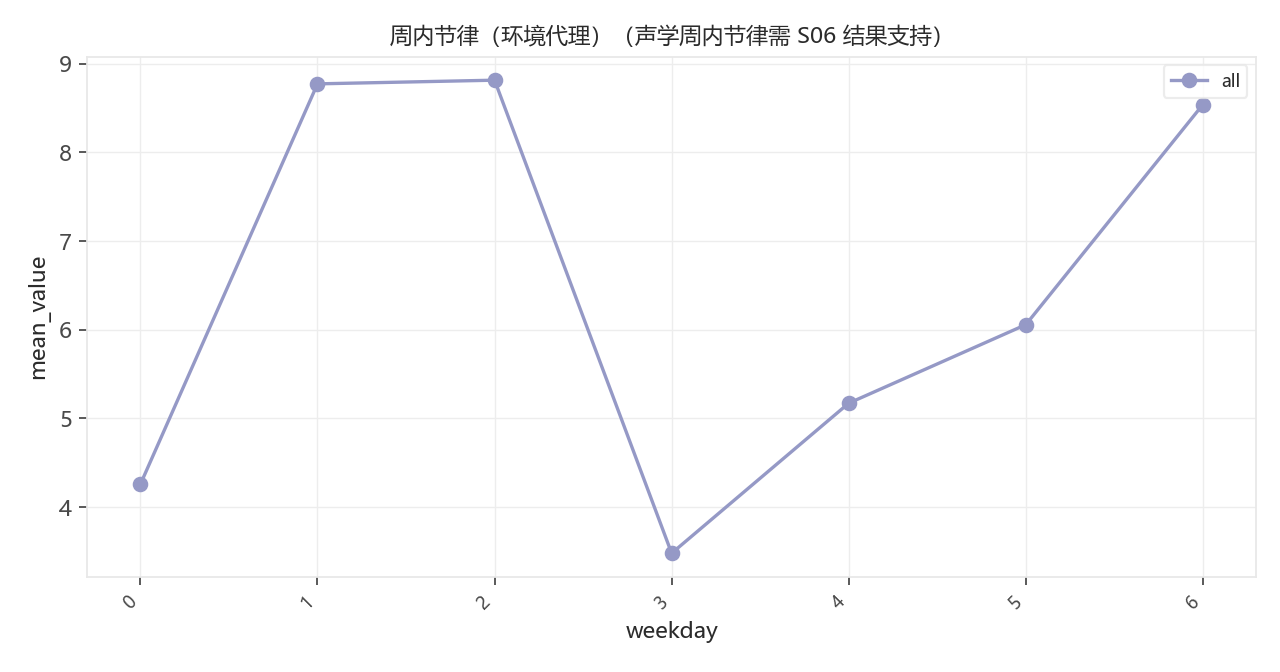

The data file committed next to this chart (first rows):
weekday, mean_value
0, 4.257
1, 8.772
2, 8.814
3, 3.479
4, 5.171
5, 6.056
6, 8.538
